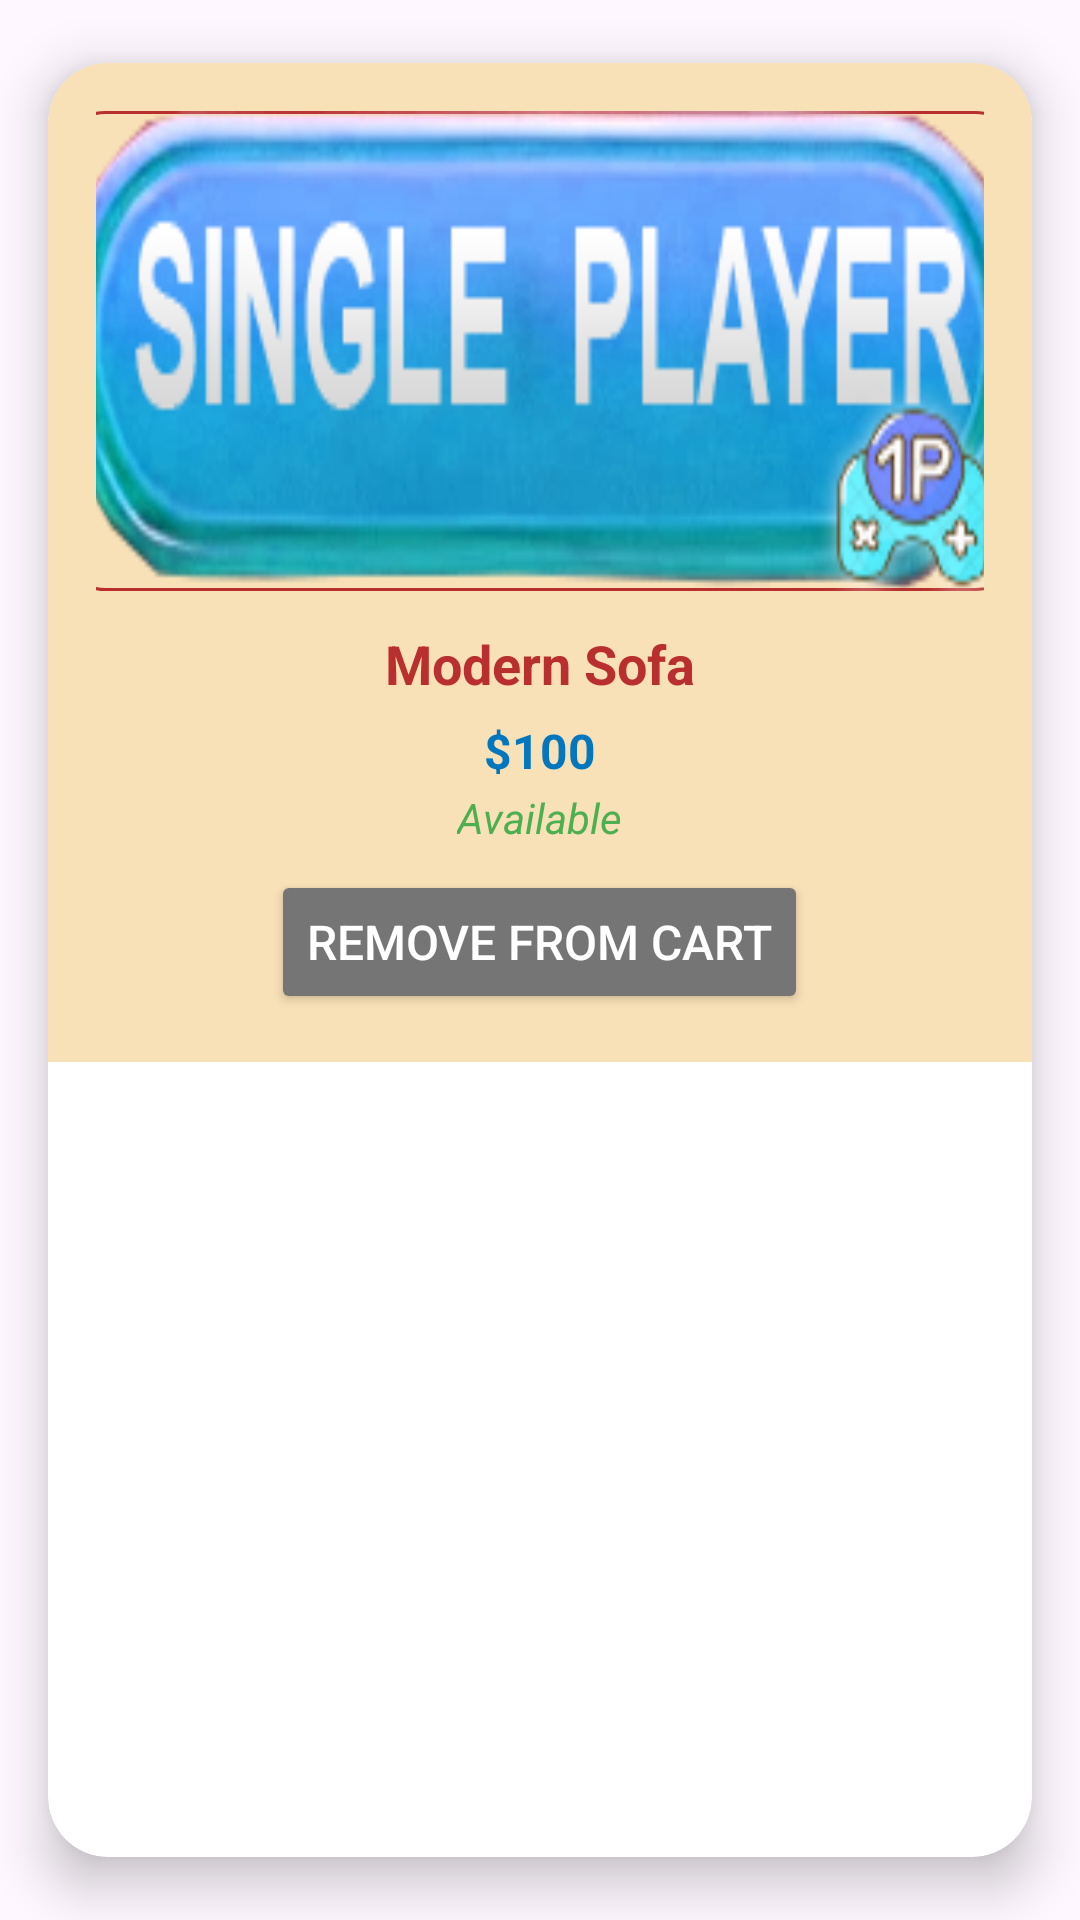

Produce the Android XML layout that renders to this screen, including the resource entries it uses.
<!-- AndroidManifest.xml: application theme Theme.HomeTouch2 -->
<!-- res/layout/cart_item.xml -->
<androidx.cardview.widget.CardView xmlns:android="http://schemas.android.com/apk/res/android"
    xmlns:card_view="http://schemas.android.com/apk/res-auto"
    xmlns:app="http://schemas.android.com/apk/res-auto"

    android:layout_width="match_parent"
    android:layout_height="wrap_content"
    android:layout_margin="12dp"
    android:background="@color/red"
    card_view:cardCornerRadius="20dp"
    card_view:cardElevation="10dp"
    card_view:cardUseCompatPadding="true">

    <LinearLayout
        android:layout_width="match_parent"
        android:layout_height="wrap_content"
        android:orientation="vertical"
        android:gravity="center_horizontal"
        android:padding="16dp"
        android:clipChildren="false"
        android:background="@color/accentBeige">

        
        <ImageView
            android:id="@+id/itemImage"
            android:layout_width="323dp"
            android:layout_height="160dp"
            android:layout_marginBottom="12dp"
            android:contentDescription="Furniture Image"
            android:background="@drawable/search_background"
            android:scaleType="fitXY"
            android:adjustViewBounds="true"
            android:src="@drawable/sofa_image" />


        
        <TextView
            android:id="@+id/itemName"
            android:layout_width="wrap_content"
            android:layout_height="wrap_content"
            android:text="Modern Sofa"
            android:textSize="18sp"
            android:textStyle="bold"
            android:textColor="#B92F2F" />

        
        <TextView
            android:id="@+id/itemPrice"
            android:layout_width="wrap_content"
            android:layout_height="wrap_content"
            android:text="$100"
            android:textSize="16sp"
            android:textColor="#0277BD"
            android:layout_marginTop="6dp"
            android:textStyle="bold" />

        

        
        <TextView
            android:id="@+id/itemStatus"
            android:layout_width="wrap_content"
            android:layout_height="wrap_content"
            android:text="Available"
            android:textSize="14sp"
            android:textColor="#4CAF50"
            android:layout_marginTop="2dp"
            android:textStyle="italic" />

        

        
        <Button
            android:id="@+id/removeFromCartButton"
            app:icon="@drawable/ic_remove"
            android:layout_width="wrap_content"
            android:layout_height="wrap_content"
            android:text="Remove from Cart"
            android:layout_marginTop="8dp"
            android:paddingLeft="24dp"
            android:paddingRight="24dp"
            android:backgroundTint="#757575"
            android:textColor="#FFFFFF"
            android:fontFamily="sans-serif-medium"
            style="@style/buttonStyle"
            android:gravity="center_vertical"/>


    </LinearLayout>
</androidx.cardview.widget.CardView>
<!-- resources referenced by this layout -->
<resources>
  <color name="accentBeige">#F8E0B7</color>
  <color name="red">#B92F2F</color>
  <!-- drawable ic_remove: png bitmap (drawable, 2463 bytes) -->
  <!-- drawable search_background (drawable) -->
  <shape xmlns:android="http://schemas.android.com/apk/res/android" android:shape="rectangle">
      <solid android:color="@color/accentBeige"/>
      <corners android:radius="16dp"/>
      <stroke android:width="1dp" android:color="#B92F2F"/>
  </shape>
  <!-- drawable sofa_image: png bitmap (drawable, 46137 bytes) -->
  <style name="buttonStyle">
  
      <item name="android:textColor">#FFFFFF</item>
      <item name="android:padding">12dp</item>
      <item name="android:textSize">16sp</item>
      <item name="android:layout_marginTop">12dp</item>
      <item name="android:layout_width">0dp</item>
      <item name="android:layout_height">wrap_content</item>
          <item name="android:backgroundTint">#B92F2F</item>
      </style>
  <style name="Theme.HomeTouch2" parent="Base.Theme.HomeTouch2" />
  <style name="Base.Theme.HomeTouch2" parent="Theme.Material3.DayNight.NoActionBar">
          
          
      </style>
</resources>
